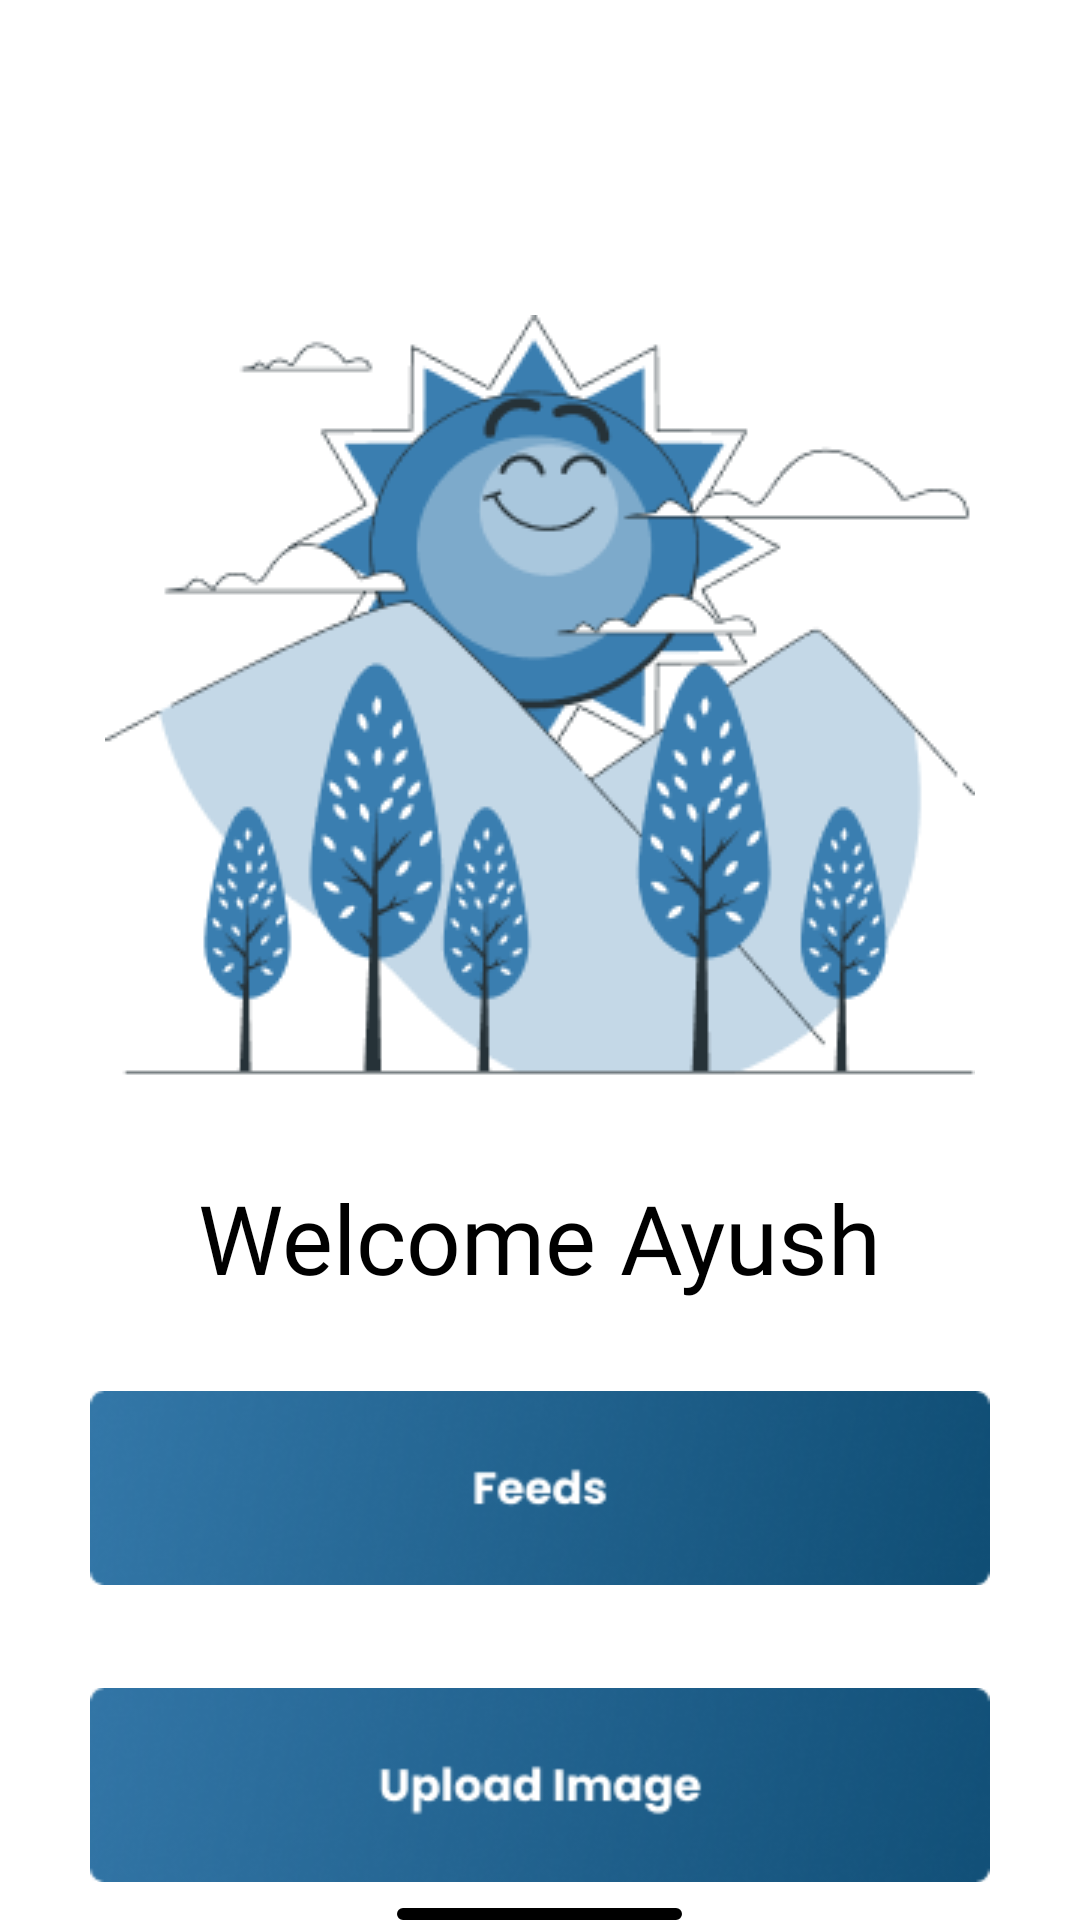

Reconstruct the res/layout file that produces this screen, plus the resources it refers to.
<!-- AndroidManifest.xml: application theme Theme.Rishabh -->
<!-- res/layout/activity_home.xml -->
<?xml version="1.0" encoding="utf-8"?>
<RelativeLayout xmlns:android="http://schemas.android.com/apk/res/android"
    xmlns:app="http://schemas.android.com/apk/res-auto"
    xmlns:tools="http://schemas.android.com/tools"
    android:layout_width="match_parent"
    android:gravity="center_horizontal"
    android:orientation="vertical"
    android:background="@color/white"
    android:layout_height="match_parent"
    tools:context=".HomeActivity">


    <LinearLayout
        android:layout_width="match_parent"
        android:gravity="center_horizontal"
        android:layout_height="match_parent"
        android:orientation="vertical">


        <ImageView
            android:layout_width="wrap_content"
            android:layout_marginTop="105dp"
            android:layout_height="wrap_content"
            android:src="@drawable/homeactivityimg"/>


        <TextView
            android:layout_width="wrap_content"
            android:layout_height="wrap_content"
            android:text="Welcome Ayush"
            android:textSize="32dp"
            android:textColor="@color/black"
            android:fontFamily="@font/noto_sans"
            android:src="@drawable/feedbtn"
            android:layout_marginTop="25dp"/>



        <ImageView
            android:id="@+id/feedbtn"
            android:layout_width="300dp"
            android:layout_height="74dp"
            android:src="@drawable/feedbtn"
            android:layout_marginRight="10dp"
            android:layout_marginLeft="10dp"
            android:layout_marginTop="25dp"/>


        <ImageView
            android:id="@+id/uploadImgBtn"
            android:layout_width="300dp"
            android:layout_height="74dp"
            android:src="@drawable/uploadbtn"
            android:layout_marginTop="25dp"/>





    </LinearLayout>



    <View
        android:layout_width="95dp"
        android:layout_height="4dp"
        android:background="@drawable/straightline"
        android:layout_marginTop="0dp"
        android:layout_marginBottom="0dp"
        android:layout_alignParentBottom="true"
        android:layout_centerInParent="true"

        android:layout_gravity="center" />












</RelativeLayout>
<!-- resources referenced by this layout -->
<resources>
  <color name="black">#FF000000</color>
  <color name="white">#FFFFFFFF</color>
  <!-- drawable feedbtn: png bitmap (drawable, 21035 bytes) -->
  <!-- drawable homeactivityimg: png bitmap (drawable, 28306 bytes) -->
  <!-- drawable straightline (drawable) -->
  <?xml version="1.0" encoding="utf-8"?>
  <shape xmlns:android="http://schemas.android.com/apk/res/android">
  
  
      <corners android:radius="8dp"/>
      <stroke
          android:width="2dp"
          android:color="#FF000000" />
  
  </shape>
  <!-- drawable uploadbtn: png bitmap (drawable, 21770 bytes) -->
  <style name="Theme.Rishabh" parent="Theme.MaterialComponents.DayNight.NoActionBar">
          
          <item name="colorPrimary">@color/white</item>
          <item name="colorPrimaryVariant">@color/white</item>
          <item name="colorOnPrimary">@color/white</item>
          
          <item name="colorSecondary">@color/teal_200</item>
          <item name="colorSecondaryVariant">@color/teal_700</item>
          <item name="colorOnSecondary">@color/black</item>
          
          <item name="android:statusBarColor">?attr/colorPrimaryVariant</item>
          
      </style>
  <color name="teal_200">#FF03DAC5</color>
  <color name="teal_700">#FF018786</color>
</resources>
